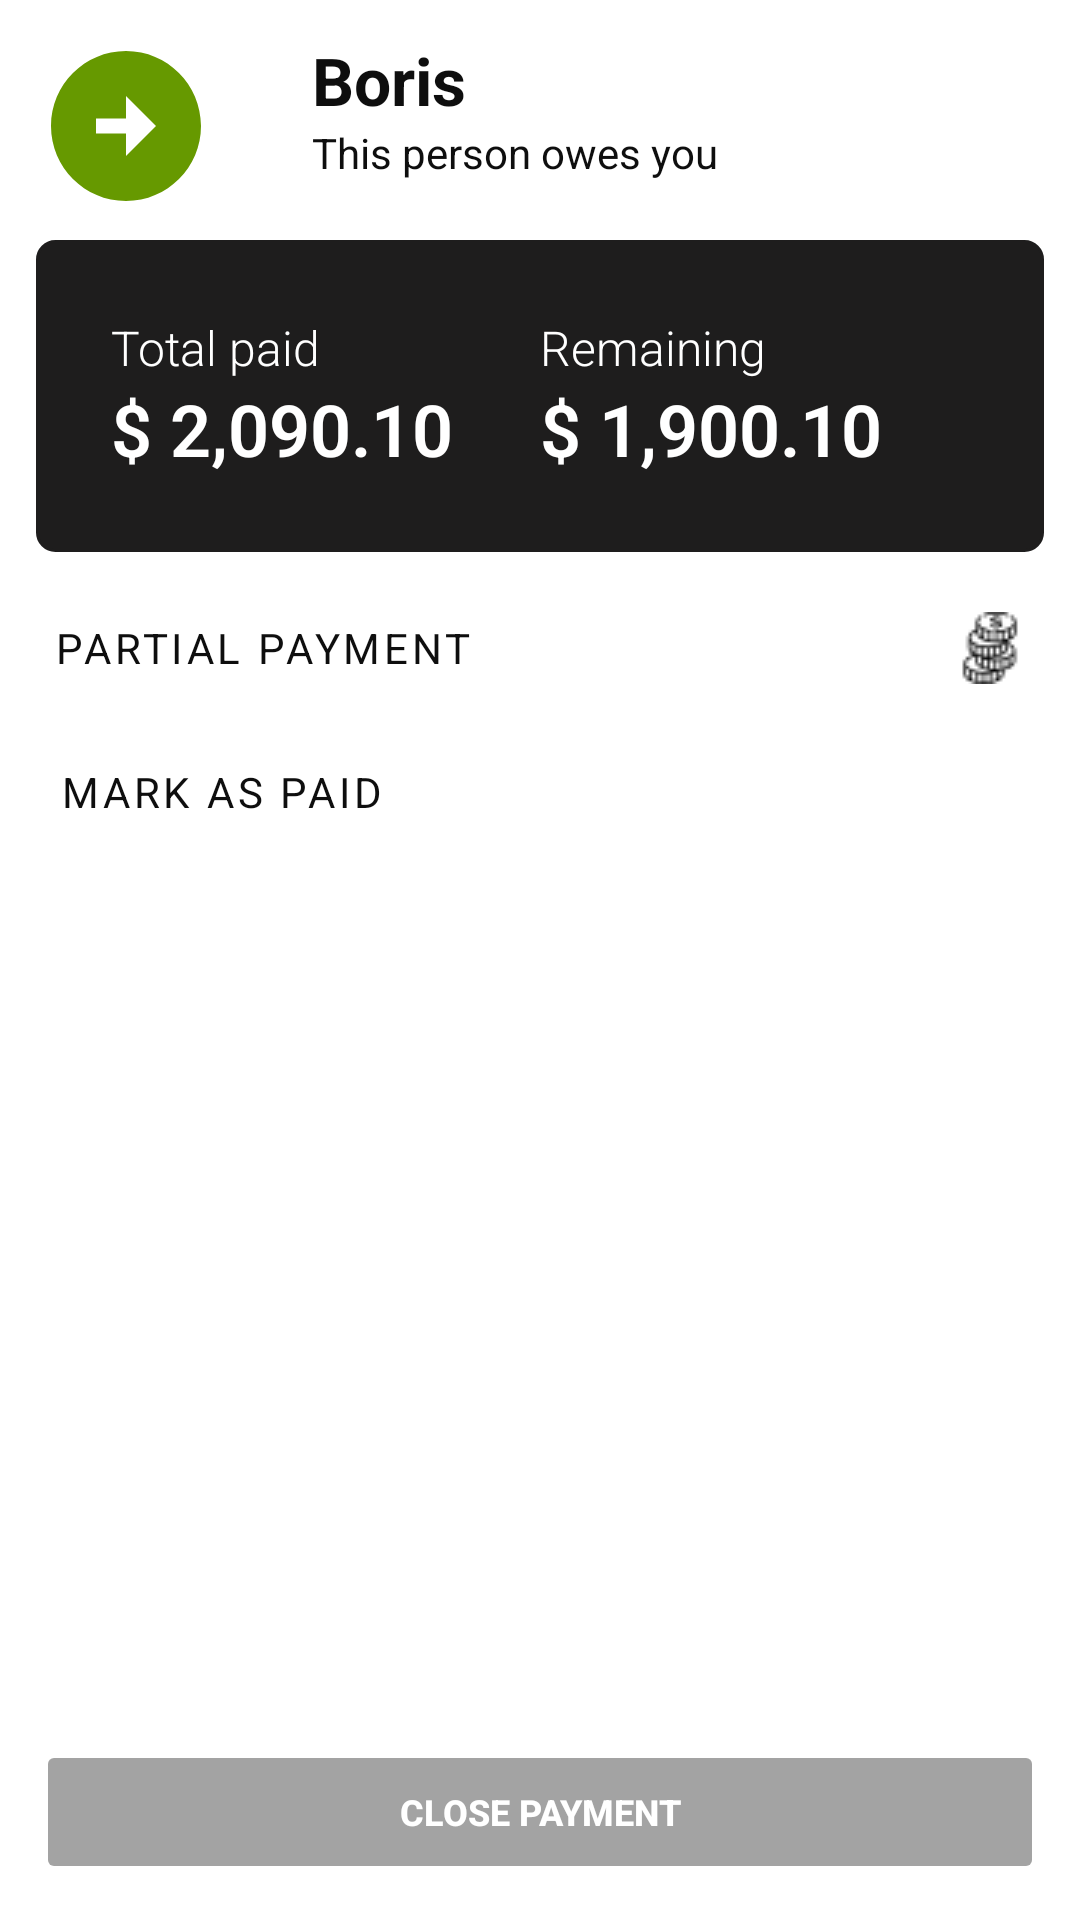

Android layout source for this screen:
<!-- AndroidManifest.xml: application theme Theme.Owes -->
<!-- res/layout/fragment_debtor_detail.xml -->
<?xml version="1.0" encoding="utf-8"?>
<layout xmlns:android="http://schemas.android.com/apk/res/android"
  xmlns:app="http://schemas.android.com/apk/res-auto"
  xmlns:tools="http://schemas.android.com/tools">

  <androidx.constraintlayout.widget.ConstraintLayout
    android:layout_width="match_parent"
    android:layout_height="match_parent"
    android:padding="12dp"
    tools:context=".ui.DebtorDetail">

    <ImageView
      android:id="@+id/owesSymbol"
      android:layout_width="60dp"
      android:layout_height="60dp"
      android:scaleType="centerCrop"
      android:src="@drawable/ic_baseline_arrow_circle_right_24"
      android:textSize="12sp"
      app:layout_constraintStart_toStartOf="parent"
      app:layout_constraintTop_toTopOf="parent" />

    <TextView
      android:id="@+id/debtorNameTxtDetail"
      android:layout_width="0dp"
      android:layout_height="wrap_content"
      android:layout_marginStart="32dp"
      android:drawableEnd="@drawable/ic_baseline_edit_24"
      android:fontFamily="sans-serif"
      android:text="Boris"
      android:textColor="@color/main_background_color"
      android:textSize="22sp"
      android:textStyle="bold"
      app:layout_constraintEnd_toEndOf="parent"
      app:layout_constraintStart_toEndOf="@+id/owesSymbol"
      app:layout_constraintTop_toTopOf="@+id/owesSymbol" />

    <TextView
      android:id="@+id/referenceDetailTxt"
      android:layout_width="0dp"
      android:layout_height="0dp"
      android:layout_marginBottom="8dp"
      android:fontFamily="sans-serif"
      android:text="This person owes you"
      android:textColor="@color/main_background_color"
      app:layout_constraintBottom_toTopOf="@+id/constraintLayout"
      app:layout_constraintEnd_toEndOf="@+id/debtorNameTxtDetail"
      app:layout_constraintStart_toStartOf="@+id/debtorNameTxtDetail"
      app:layout_constraintTop_toBottomOf="@+id/debtorNameTxtDetail" />


    <androidx.constraintlayout.widget.ConstraintLayout
      android:id="@+id/constraintLayout"
      android:layout_width="0dp"
      android:layout_height="wrap_content"
      android:layout_marginTop="8dp"
      android:background="@drawable/check_box_background"
      android:backgroundTint="@color/debtor_detail_dashboard"
      android:padding="25dp"
      app:layout_constraintEnd_toEndOf="parent"
      app:layout_constraintStart_toStartOf="parent"
      app:layout_constraintTop_toBottomOf="@+id/owesSymbol">

      <TextView
        android:id="@+id/totalMoneyDetailTxt"
        android:layout_width="0dp"
        android:layout_height="wrap_content"
        android:fontFamily="sans-serif-light"
        android:text="Total paid"
        android:textColor="@color/white"
        android:textSize="16sp"
        app:layout_constraintEnd_toStartOf="@+id/reaminingMoneyDetailTxt"
        app:layout_constraintHorizontal_bias="0.5"
        app:layout_constraintStart_toStartOf="parent"
        app:layout_constraintTop_toTopOf="parent" />

      <TextView
        android:id="@+id/reaminingMoneyDetailTxt"
        android:layout_width="0dp"
        android:layout_height="wrap_content"
        android:fontFamily="sans-serif-light"
        android:text="Remaining"
        android:textColor="@color/white"
        android:textSize="16sp"
        app:layout_constraintEnd_toEndOf="parent"
        app:layout_constraintHorizontal_bias="0.5"
        app:layout_constraintStart_toEndOf="@+id/totalMoneyDetailTxt"
        app:layout_constraintTop_toTopOf="parent" />

      <TextView
        android:id="@+id/totalMoneyDetail"
        android:layout_width="0dp"
        android:layout_height="wrap_content"
        android:fontFamily="sans-serif-light"
        android:text="$ 2,090.10"
        android:textColor="@color/white"
        android:textSize="24sp"
        android:textStyle="bold"
        app:layout_constraintEnd_toStartOf="@+id/remainingMoneyDetail"
        app:layout_constraintHorizontal_bias="0.5"
        app:layout_constraintStart_toStartOf="parent"
        app:layout_constraintTop_toBottomOf="@+id/totalMoneyDetailTxt" />


      <TextView
        android:id="@+id/remainingMoneyDetail"
        android:layout_width="0dp"
        android:layout_height="wrap_content"
        android:fontFamily="sans-serif-light"
        android:text="$ 1,900.10"
        android:textColor="@color/white"
        android:textSize="24sp"
        android:textStyle="bold"
        app:layout_constraintEnd_toEndOf="parent"
        app:layout_constraintHorizontal_bias="0.5"
        app:layout_constraintStart_toEndOf="@+id/totalMoneyDetail"
        app:layout_constraintTop_toBottomOf="@+id/reaminingMoneyDetailTxt" />
    </androidx.constraintlayout.widget.ConstraintLayout>


    <Button
      android:id="@+id/partialPaymentBtn"
      style="@style/Widget.MaterialComponents.Button.OutlinedButton"
      android:layout_width="0dp"
      android:layout_height="wrap_content"
      android:layout_marginTop="8dp"
      android:drawableEnd="@drawable/coins_24"
      android:fontFamily="sans-serif"
      android:gravity="start|center"
      android:padding="6dp"
      android:text="Partial payment"
      app:layout_constraintEnd_toEndOf="parent"
      app:layout_constraintStart_toStartOf="parent"
      app:layout_constraintTop_toBottomOf="@+id/constraintLayout" />

    <Button
      android:id="@+id/markAsPaidBtn"
      style="@style/Widget.MaterialComponents.Button.OutlinedButton"
      android:layout_width="0dp"
      android:layout_height="wrap_content"
      android:drawableEnd="@drawable/checked_24"
      android:drawableTint="@color/main_background_color"
      android:fontFamily="sans-serif"
      android:gravity="start|center"
      android:padding="8dp"
      android:text="Mark as paid"
      app:layout_constraintEnd_toEndOf="parent"
      app:layout_constraintStart_toStartOf="parent"
      app:layout_constraintTop_toBottomOf="@+id/partialPaymentBtn" />


    <Button
      android:id="@+id/saveButtonDetail"
      android:layout_width="0dp"
      android:layout_height="wrap_content"
      android:enabled="false"
      android:text="Close payment"
      android:textColor="@color/white"
      android:textSize="12sp"
      android:textStyle="bold"
      app:backgroundTint="@color/unavailable_save_button_color"
      app:layout_constraintBottom_toBottomOf="parent"
      app:layout_constraintEnd_toEndOf="parent"
      app:layout_constraintStart_toStartOf="parent" />

    <androidx.recyclerview.widget.RecyclerView
      android:id="@+id/partialPaymentRecycler"
      android:layout_width="0dp"
      android:layout_height="0dp"
      android:layout_marginTop="8dp"
      android:layout_marginBottom="8dp"
      app:layout_constraintBottom_toTopOf="@+id/saveButtonDetail"
      app:layout_constraintEnd_toEndOf="parent"
      app:layout_constraintStart_toStartOf="parent"
      app:layout_constraintTop_toBottomOf="@+id/markAsPaidBtn" />


  </androidx.constraintlayout.widget.ConstraintLayout>
</layout>
<!-- resources referenced by this layout -->
<resources>
  <color name="debtor_detail_dashboard">#1E1D1D</color>
  <color name="main_background_color">#0E0E0E</color>
  <color name="unavailable_save_button_color">#610E0E0E</color>
  <color name="white">#FFFFFFFF</color>
  
      //project colors
  <!-- drawable check_box_background (drawable) -->
  <?xml version="1.0" encoding="utf-8"?>
  <shape xmlns:android="http://schemas.android.com/apk/res/android"
      android:shape="rectangle">
  
      <stroke
          android:width="1dp"
          android:color="@android:color/darker_gray" />
      <corners android:radius="6dp" />
  
  </shape>
  <!-- drawable coins_24: png bitmap (drawable-v24, 863 bytes) -->
  <!-- drawable ic_baseline_arrow_circle_right_24 (drawable) -->
  <vector android:height="34dp" android:tint="@android:color/holo_green_dark"
      android:viewportHeight="24" android:viewportWidth="24"
      android:width="34dp" xmlns:android="http://schemas.android.com/apk/res/android">
      <path android:fillColor="@android:color/white" android:pathData="M22,12c0,-5.52 -4.48,-10 -10,-10S2,6.48 2,12c0,5.52 4.48,10 10,10S22,17.52 22,12zM12,13l-4,0v-2l4,0V8l4,4l-4,4V13z"/>
  </vector>
  <style name="Theme.Owes" parent="Theme.MaterialComponents.Light.DarkActionBar">
          
          <item name="colorPrimary">@color/main_background_color</item>
          <item name="colorPrimaryVariant">@color/main_background_color</item>
          <item name="colorOnPrimary">@color/white</item>
          
          <item name="colorSecondary">@color/black</item>
          <item name="colorSecondaryVariant">@color/teal_700</item>
          <item name="colorOnSecondary">@color/black</item>
          
          <item name="android:statusBarColor" tools:targetApi="l">?attr/colorPrimaryVariant</item>
          
      </style>
  <color name="black">#FF000000</color>
  <color name="teal_700">#FF018786</color>
</resources>
